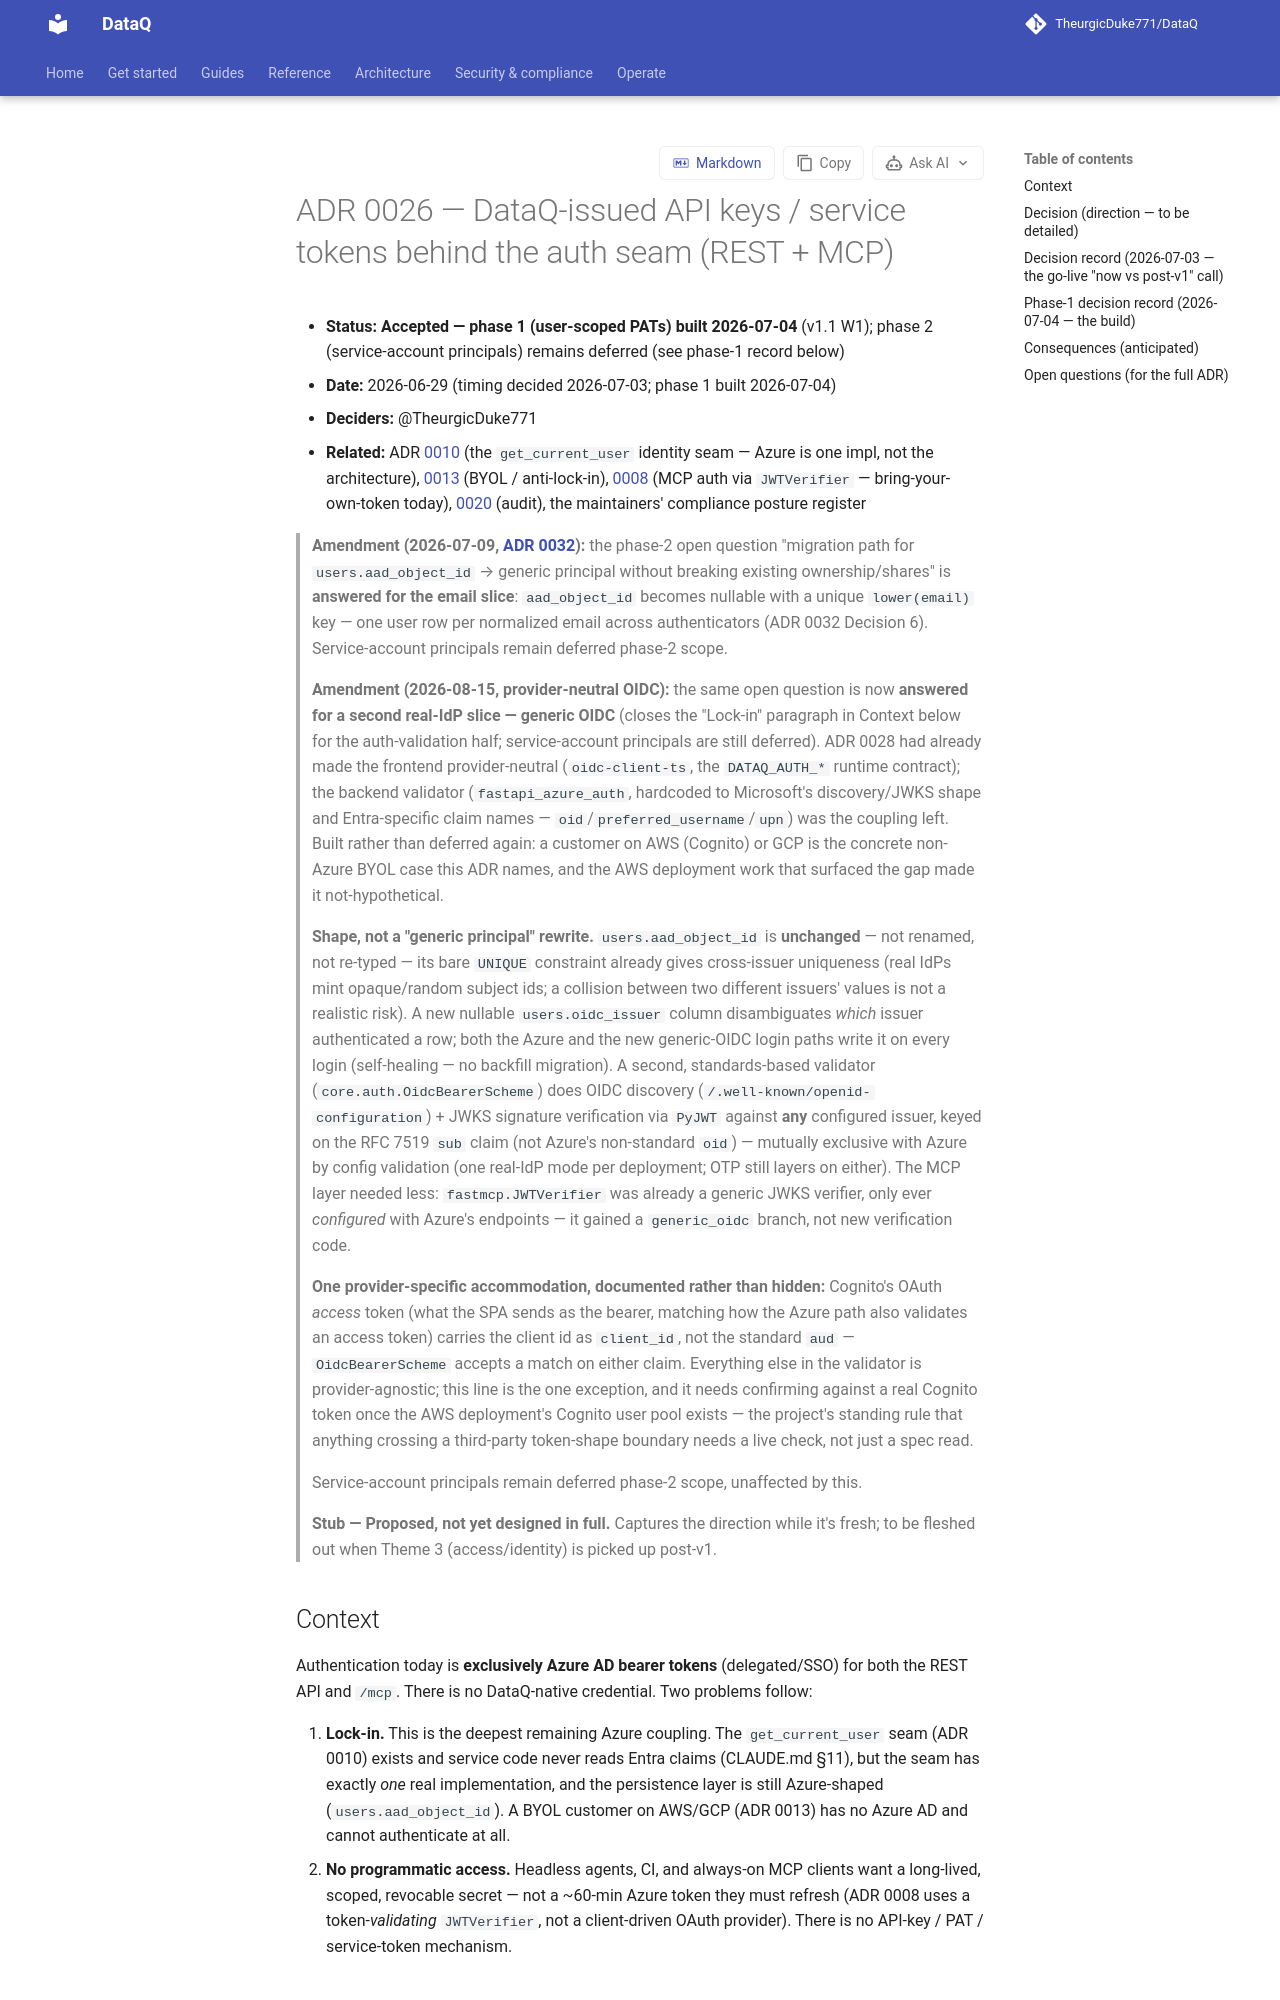

repository: TheurgicDuke771/DataQ · page: docs/latest/adr/0026-auth-api-keys-and-principal-seam/index.html · generator: mkdocs

# ADR 0026 — DataQ-issued API keys / service tokens behind the auth seam (REST + MCP)

- **Status:** **Accepted — phase 1 (user-scoped PATs) built 2026-07-04** (v1.1 W1); phase 2 (service-account principals) remains deferred (see phase-1 record below)
- **Date:** 2026-06-29 (timing decided 2026-07-03; phase 1 built 2026-07-04)
- **Deciders:** @TheurgicDuke771
- **Related:** ADR [0010](0010-provider-agnostic-infrastructure-seams.md) (the `get_current_user` identity seam — Azure is one impl, not the architecture), [0013](0013-marketplace-distribution-and-anti-lock-in.md) (BYOL / anti-lock-in), [0008](0008-mcp-server.md) (MCP auth via `JWTVerifier` — bring-your-own-token today), [0020](0020-history-and-audit-strategy.md) (audit), the maintainers' compliance posture register

> **Amendment (2026-07-09, [ADR 0032](0032-email-otp-signin.md)):** the phase-2 open
> question "migration path for `users.aad_object_id` → generic principal without
> breaking existing ownership/shares" is **answered for the email slice**:
> `aad_object_id` becomes nullable with a unique `lower(email)` key — one user row
> per normalized email across authenticators (ADR 0032 Decision 6).
> Service-account principals remain deferred phase-2 scope.

> **Amendment (2026-08-15, provider-neutral OIDC):** the same open question is now
> **answered for a second real-IdP slice — generic OIDC** (closes the "Lock-in"
> paragraph in Context below for the auth-validation half; service-account
> principals are still deferred). ADR 0028 had already made the frontend
> provider-neutral (`oidc-client-ts`, the `DATAQ_AUTH_*` runtime contract); the
> backend validator (`fastapi_azure_auth`, hardcoded to Microsoft's discovery/JWKS
> shape and Entra-specific claim names — `oid`/`preferred_username`/`upn`) was the
> coupling left. Built rather than deferred again: a customer on AWS (Cognito) or
> GCP is the concrete non-Azure BYOL case this ADR names, and the AWS deployment
> work that surfaced the gap made it not-hypothetical.
>
> **Shape, not a "generic principal" rewrite.** `users.aad_object_id` is
> **unchanged** — not renamed, not re-typed — its bare `UNIQUE` constraint already
> gives cross-issuer uniqueness (real IdPs mint opaque/random subject ids; a
> collision between two different issuers' values is not a realistic risk). A new
> nullable `users.oidc_issuer` column disambiguates *which* issuer authenticated a
> row; both the Azure and the new generic-OIDC login paths write it on every
> login (self-healing — no backfill migration). A second, standards-based
> validator (`core.auth.OidcBearerScheme`) does OIDC discovery
> (`/.well-known/openid-configuration`) + JWKS signature verification via `PyJWT`
> against **any** configured issuer, keyed on the RFC 7519 `sub` claim (not
> Azure's non-standard `oid`) — mutually exclusive with Azure by config validation
> (one real-IdP mode per deployment; OTP still layers on either). The MCP layer
> needed less: `fastmcp.JWTVerifier` was already a generic JWKS verifier, only
> ever *configured* with Azure's endpoints — it gained a `generic_oidc` branch,
> not new verification code.
>
> **One provider-specific accommodation, documented rather than hidden:**
> Cognito's OAuth *access* token (what the SPA sends as the bearer, matching how
> the Azure path also validates an access token) carries the client id as
> `client_id`, not the standard `aud` — `OidcBearerScheme` accepts a match on
> either claim. Everything else in the validator is provider-agnostic; this line
> is the one exception, and it needs confirming against a real Cognito token once
> the AWS deployment's Cognito user pool exists — the project's standing rule that
> anything crossing a third-party token-shape boundary needs a live check, not
> just a spec read.
>
> Service-account principals remain deferred phase-2 scope, unaffected by this.

> **Stub — Proposed, not yet designed in full.** Captures the direction while it's fresh; to be fleshed out when Theme 3 (access/identity) is picked up post-v1.
